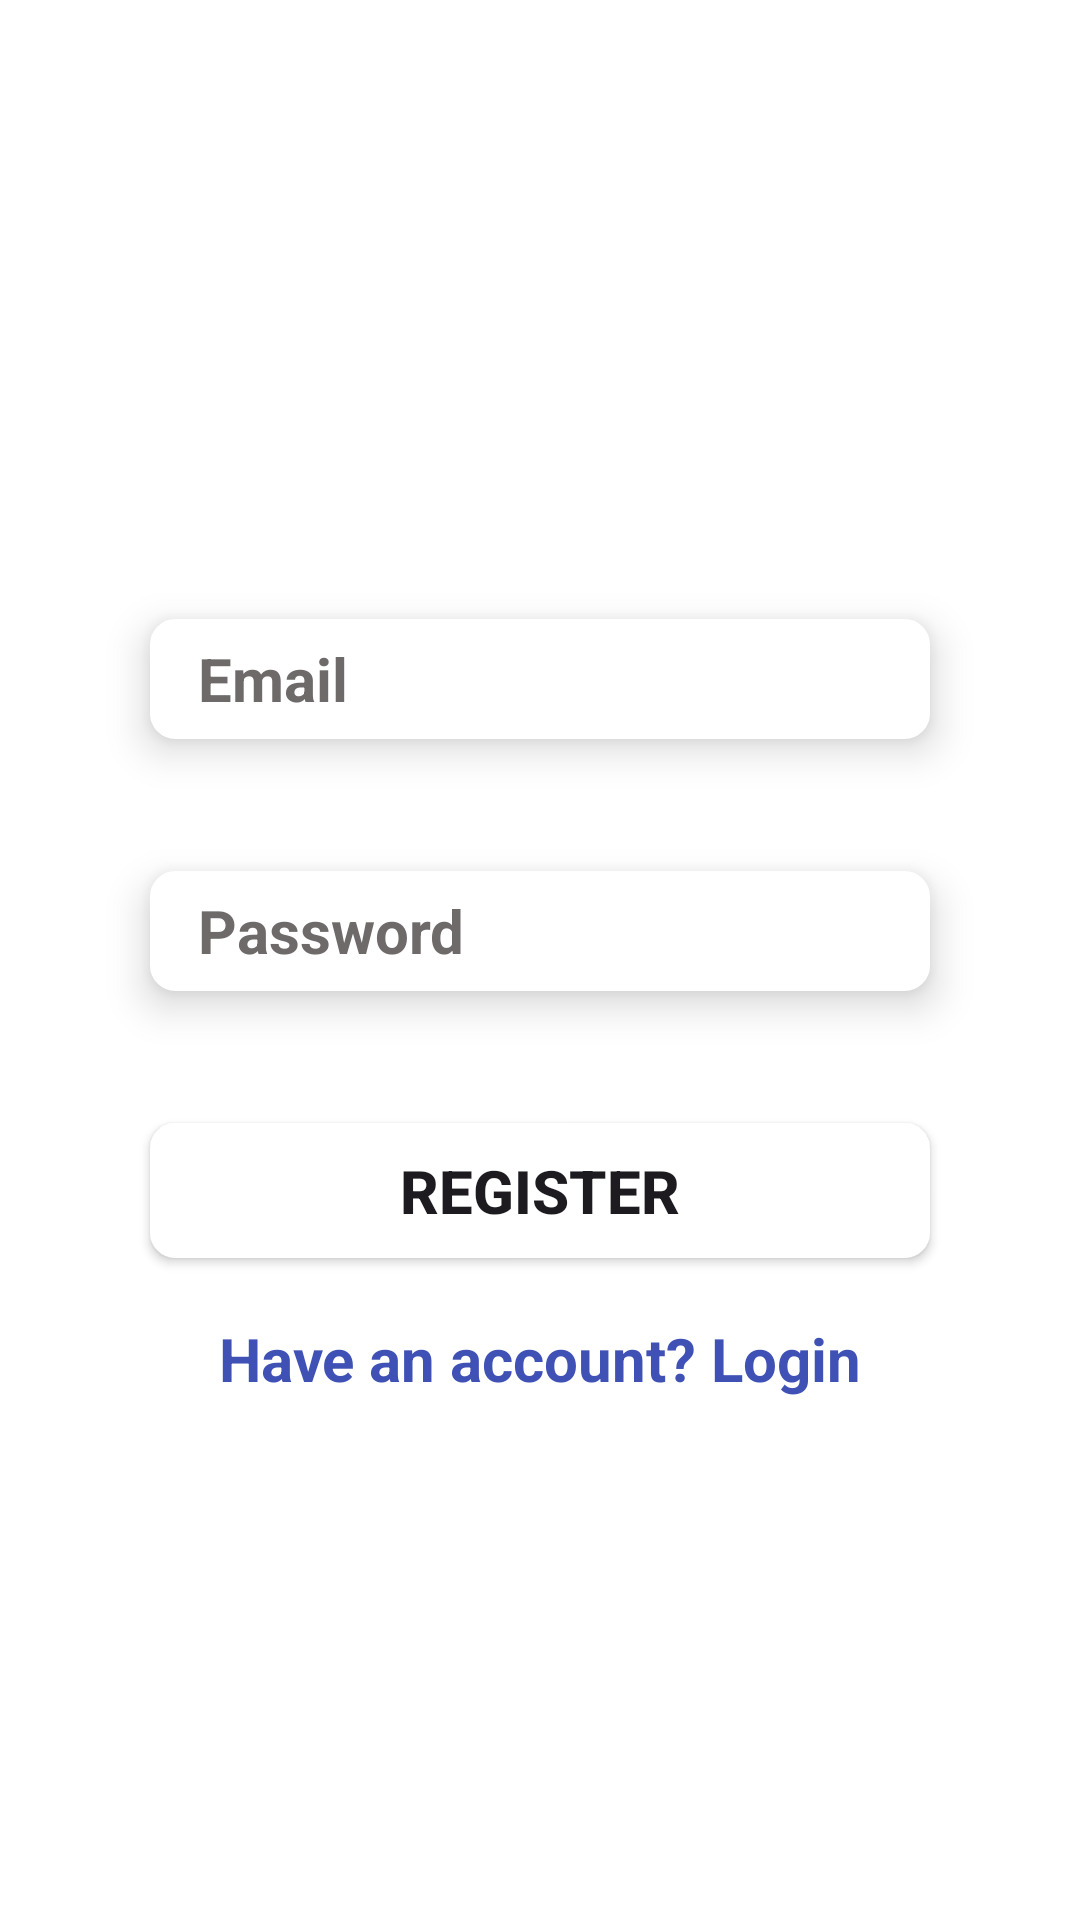

The Android layout XML behind this screen, and the referenced resources:
<!-- AndroidManifest.xml: application theme Theme.House_RentalApplication -->
<!-- res/layout/activity_register.xml -->
<?xml version="1.0" encoding="utf-8"?>
<androidx.constraintlayout.widget.ConstraintLayout xmlns:android="http://schemas.android.com/apk/res/android"
    xmlns:app="http://schemas.android.com/apk/res-auto"
    xmlns:tools="http://schemas.android.com/tools"
    android:layout_width="match_parent"
    android:layout_height="match_parent"
    android:background="@color/white"
    tools:context=".Register">

    <EditText
        android:id="@+id/registerpersonemail"
        android:layout_width="match_parent"
        android:layout_height="40dp"
        android:layout_marginLeft="50dp"
        android:layout_marginRight="50dp"
        android:textColorHint="#6E6A6A"
        android:background="@drawable/edittext_frame"
        android:elevation="8dp"
        android:gravity="center_vertical"
        android:hint="Email"
        android:inputType="textEmailAddress"
        android:textColor="@color/black"
        android:paddingStart="16dp"
        android:textSize="20dp"
        android:textStyle="bold"
        app:layout_constraintBottom_toBottomOf="parent"
        app:layout_constraintEnd_toEndOf="parent"
        app:layout_constraintHorizontal_bias="0.505"
        app:layout_constraintStart_toStartOf="parent"
        app:layout_constraintTop_toTopOf="parent"
        app:layout_constraintVertical_bias="0.344" />

    <EditText
        android:id="@+id/registerpersonpass"
        android:layout_width="match_parent"
        android:layout_height="40dp"
        android:layout_marginLeft="50dp"
        android:textColor="@color/black"
        android:layout_marginTop="44dp"
        android:layout_marginRight="50dp"
        android:background="@drawable/edittext_frame"
        android:textColorHint="#6E6A6A"
        android:elevation="8dp"
        android:gravity="center_vertical"
        android:hint="Password"
        android:inputType="textPassword"
        android:paddingStart="16dp"
        android:textSize="20dp"
        android:textStyle="bold"
        app:layout_constraintEnd_toEndOf="@+id/registerpersonemail"
        app:layout_constraintHorizontal_bias="0.0"
        app:layout_constraintStart_toStartOf="@+id/registerpersonemail"
        app:layout_constraintTop_toBottomOf="@+id/registerpersonemail" />

    <Button
        android:id="@+id/registerbutton"
        android:layout_width="match_parent"
        android:layout_height="45dp"
        android:layout_marginLeft="50dp"
        android:layout_marginTop="44dp"
        android:layout_marginRight="50dp"
        android:background="@drawable/edittext_frame"
        android:elevation="8dp"
        android:text="Register"
        android:textSize="20dp"
        android:textStyle="bold"
        app:layout_constraintEnd_toEndOf="@+id/registerpersonpass"
        app:layout_constraintHorizontal_bias="0.0"
        app:layout_constraintStart_toStartOf="@+id/registerpersonpass"
        app:layout_constraintTop_toBottomOf="@+id/registerpersonpass" />

    <TextView
        android:id="@+id/textviewregister"
        android:layout_width="wrap_content"
        android:layout_height="wrap_content"
        android:layout_marginTop="20dp"
        android:text="Have an account? Login"
        android:textColor="#3F51B5"
        android:textSize="20dp"
        android:textStyle="bold"
        app:layout_constraintEnd_toEndOf="parent"
        app:layout_constraintStart_toStartOf="parent"
        app:layout_constraintTop_toBottomOf="@+id/registerbutton" />


</androidx.constraintlayout.widget.ConstraintLayout>
<!-- resources referenced by this layout -->
<resources>
  <!-- drawable edittext_frame (drawable) -->
  <?xml version="1.0" encoding="utf-8"?>
  <shape xmlns:android="http://schemas.android.com/apk/res/android"
      android:shape="rectangle">
      <stroke
          android:width="1dp"
          android:color="@color/white" />
      <solid android:color="#ffffff"/>
      <corners android:radius="8dp"/>
      <padding android:left="1dp" android:top="1dp" android:right="1dp" android:bottom="1dp"/>
  </shape>
  <style name="Theme.House_RentalApplication" parent="Base.Theme.House_RentalApplication" />
  <style name="Base.Theme.House_RentalApplication" parent="Theme.Material3.DayNight.NoActionBar">
          
          
      </style>
  <!-- not gathered from this repository: default colours our renderer supplied (Android Studio template values) -->
  <color name="black">#FF000000</color>
  <color name="white">#FFFFFFFF</color>
</resources>
